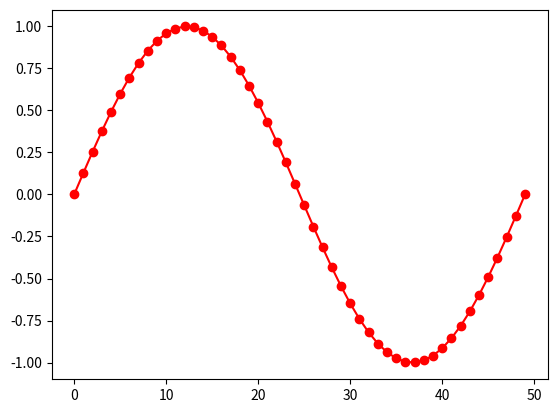

Recreate this plot in Python.
import matplotlib.pyplot as plt
import numpy as np

def mergesort(a):
    if (len(a) == 1):
        return
    
    mid = int(len(a) / 2)
    L = a[:mid]
    R = a[mid:]

    mergesort(L)
    mergesort(R)

    i = 0
    j = 0
    k = 0
    while (i < len(L) and j < len(R)):
        if (L[i] < R[j]):
            a[k] = L[i]
            i = i + 1
        else:
            a[k] = R[j]
            j = j + 1
        k = k + 1
    
    while(i < len(L)):
        a[k] = L[i]
        i = i + 1
        k = k + 1
    
    while (j < len(R)):
        a[k] = R[j]
        j = j + 1
        k = k + 1
            
def main():
    a = [20, 14, 13, 7, 5, 3, 2,6, 8, 11, 12, 10]
    mergesort(a)
    for i in range(len(a)):
        print(a[i])
    plt.plot(np.sin(np.linspace(0, 2 * np.pi)), 'r-o')
    plt.show()

if __name__ == "__main__":
    main()